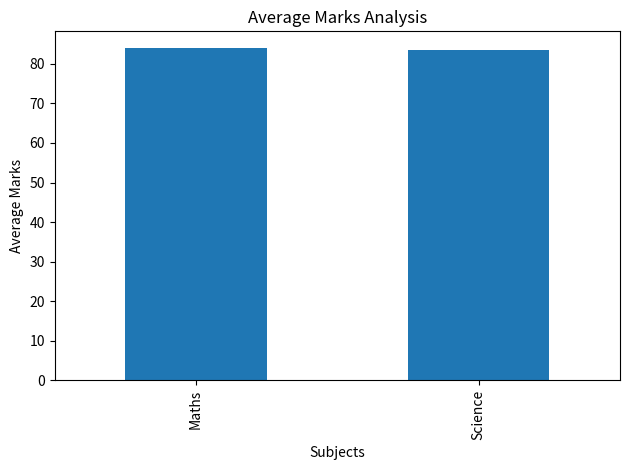

Recreate this plot in Python.
import pandas as pd
import numpy as np
import matplotlib.pyplot as plt

# Step 1: Create Dataset
data = {
    "Name": ["Ravi", "Sita", "Ram", "Priya", "John"],
    "Maths": [85, 90, 70, 95, 80],
    "Science": [80, 85, 75, 90, 88]
}

df = pd.DataFrame(data)

print("STUDENT PERFORMANCE DATA")
print(df)

# Step 2: First Five Rows
print("\nFirst Five Rows:")
print(df.head())

# Step 3: Dataset Information
print("\nDataset Information:")
df.info()

# Step 4: Statistical Analysis
print("\nStatistical Analysis:")
print(df.describe())

# Step 5: Missing Values
print("\nMissing Values:")
print(df.isnull().sum())

# Step 6: Duplicate Values
print("\nDuplicate Rows:")
print(df.duplicated().sum())

# Step 7: Average Marks
print("\nAverage Marks:")
print("Maths:", df["Maths"].mean())
print("Science:", df["Science"].mean())

# Step 8: Visualization
df[["Maths", "Science"]].mean().plot(kind="bar")

plt.title("Average Marks Analysis")
plt.xlabel("Subjects")
plt.ylabel("Average Marks")
plt.tight_layout()
plt.show()

# Step 9: Final Results
print("\nEDA RESULTS")
print("Total Students:", len(df))
print("EDA Completed Successfully!")
